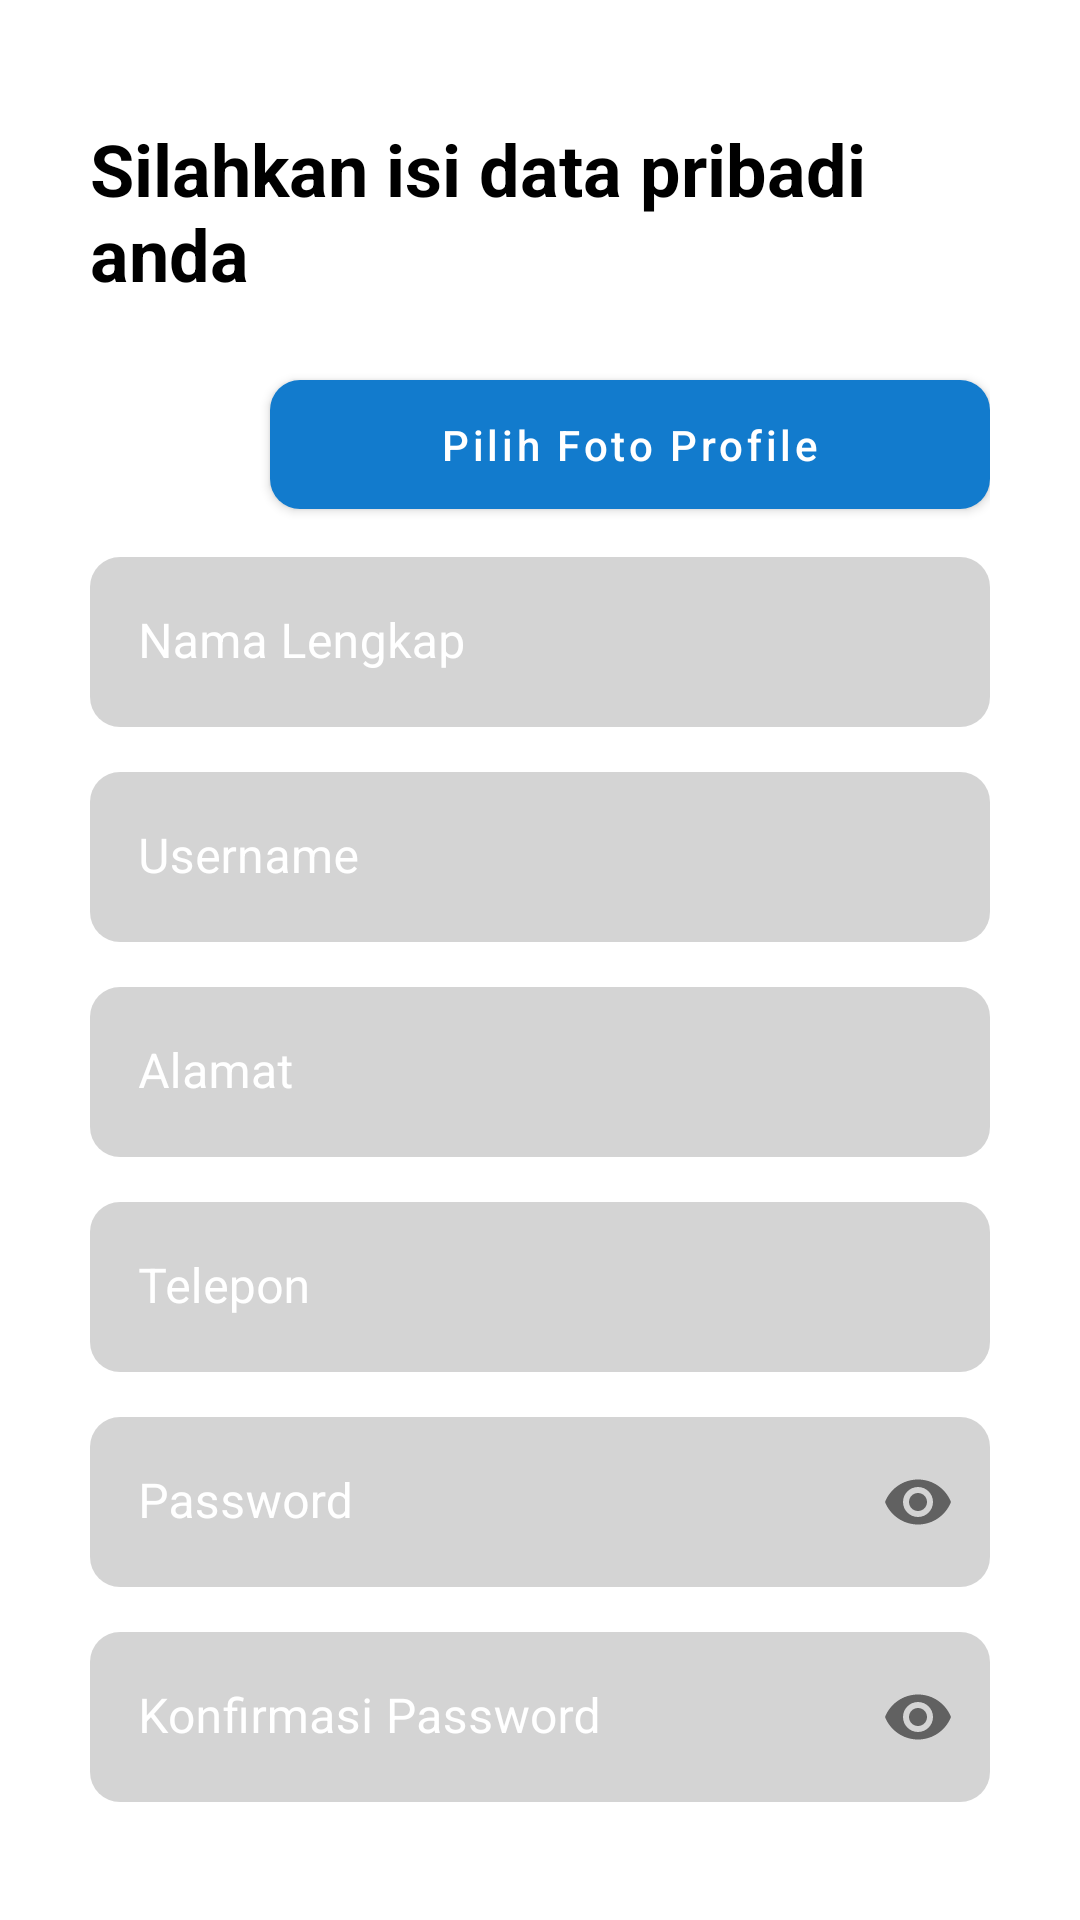

Write the Android layout XML for this screen, with the resource values it uses.
<!-- AndroidManifest.xml: application theme Theme.LKSApps -->
<!-- res/layout/activity_register.xml -->
<?xml version="1.0" encoding="utf-8"?>
<LinearLayout xmlns:android="http://schemas.android.com/apk/res/android"
    xmlns:app="http://schemas.android.com/apk/res-auto"
    xmlns:tools="http://schemas.android.com/tools"
    android:layout_width="match_parent"
    android:layout_height="match_parent"
    tools:context=".RegisterActivity"
    android:orientation="vertical"
    android:padding="30dp"
    >
    <TextView
        android:layout_width="match_parent"
        android:layout_height="wrap_content"
        android:text="Silahkan isi data pribadi anda"
        android:textSize="24sp"
        android:layout_marginTop="10dp"
        android:textColor="@color/black"
        android:textStyle="bold"
        >
    </TextView>
    <LinearLayout
        android:layout_width="match_parent"
        android:layout_height="wrap_content"
        android:orientation="horizontal"
        android:layout_marginTop="20dp"
        >
        <ImageView
            android:id="@+id/foto_user"
            android:layout_width="50dp"
            android:layout_height="50dp"
            android:src="@mipmap/ic_launcher"
            >
        </ImageView>
        <com.google.android.material.button.MaterialButton
            android:id="@+id/btn_pilih"
            android:layout_width="match_parent"
            android:layout_height="55dp"
            android:layout_marginStart="10dp"
            android:text="Pilih Foto Profile"
            android:textAllCaps="false"
            app:cornerRadius="10dp"
            >
        </com.google.android.material.button.MaterialButton>
    </LinearLayout>
    <com.google.android.material.textfield.TextInputLayout
        android:layout_width="match_parent"
        android:layout_height="wrap_content"
        app:boxStrokeWidth="0dp"
        android:layout_marginTop="10dp"
        android:textColorHint="#FFFFFF"
        >
        <com.google.android.material.textfield.TextInputEditText
            android:id="@+id/te_nama"
            android:layout_width="match_parent"
            android:layout_height="wrap_content"
            android:hint="Nama Lengkap"
            android:textColor="@color/black"
            android:paddingTop="25dp"
            android:background="@drawable/te_bg"
            android:inputType="text"
            >
        </com.google.android.material.textfield.TextInputEditText>

    </com.google.android.material.textfield.TextInputLayout>

    <com.google.android.material.textfield.TextInputLayout
        android:layout_width="match_parent"
        android:layout_height="wrap_content"
        app:boxStrokeWidth="0dp"
        android:layout_marginTop="15dp"
        android:textColorHint="#FFFFFF"
        >

        <com.google.android.material.textfield.TextInputEditText
            android:id="@+id/te_username"
            android:layout_width="match_parent"
            android:layout_height="wrap_content"
            android:hint="Username"
            android:textColor="@color/black"
            android:paddingTop="25dp"
            android:background="@drawable/te_bg"
            android:inputType="text"
            >
        </com.google.android.material.textfield.TextInputEditText>


    </com.google.android.material.textfield.TextInputLayout>

    <com.google.android.material.textfield.TextInputLayout
        android:layout_width="match_parent"
        android:layout_height="wrap_content"
        app:boxStrokeWidth="0dp"
        android:layout_marginTop="15dp"
        android:textColorHint="#FFFFFF"
        >

        <com.google.android.material.textfield.TextInputEditText
            android:id="@+id/te_alamat"
            android:layout_width="match_parent"
            android:layout_height="wrap_content"
            android:hint="Alamat"
            android:textColor="@color/black"
            android:paddingTop="25dp"
            android:background="@drawable/te_bg"
            android:inputType="text"
            >
        </com.google.android.material.textfield.TextInputEditText>

    </com.google.android.material.textfield.TextInputLayout>


    <com.google.android.material.textfield.TextInputLayout
        android:layout_width="match_parent"
        android:layout_height="wrap_content"
        app:boxStrokeWidth="0dp"
        android:layout_marginTop="15dp"
        android:textColorHint="#FFFFFF"
        >
        <com.google.android.material.textfield.TextInputEditText
            android:id="@+id/te_telepon"
            android:layout_width="match_parent"
            android:layout_height="wrap_content"
            android:hint="Telepon"
            android:textColor="@color/black"
            android:paddingTop="25dp"
            android:background="@drawable/te_bg"
            android:inputType="text">
        </com.google.android.material.textfield.TextInputEditText>
    </com.google.android.material.textfield.TextInputLayout>

    <com.google.android.material.textfield.TextInputLayout
        android:layout_width="match_parent"
        android:layout_height="wrap_content"
        app:boxStrokeWidth="0dp"
        android:layout_marginTop="15dp"
        android:textColorHint="#FFFFFF"
        app:passwordToggleEnabled="true"
        >

        <com.google.android.material.textfield.TextInputEditText
            android:id="@+id/te_password"
            android:layout_width="match_parent"
            android:layout_height="wrap_content"
            android:paddingTop="25dp"
            android:hint="Password"
            android:textColor="@color/black"
            android:background="@drawable/te_bg"
            android:inputType="textPassword"
            android:longClickable="false"
            >
        </com.google.android.material.textfield.TextInputEditText>

    </com.google.android.material.textfield.TextInputLayout>
    <com.google.android.material.textfield.TextInputLayout
        android:layout_width="match_parent"
        android:layout_height="wrap_content"
        app:boxStrokeWidth="0dp"
        android:layout_marginTop="15dp"
        android:textColorHint="#FFFFFF"
        app:passwordToggleEnabled="true"
        >

        <com.google.android.material.textfield.TextInputEditText
            android:id="@+id/te_konfirmasi"
            android:layout_width="match_parent"
            android:layout_height="wrap_content"
            android:paddingTop="25dp"
            android:hint="Konfirmasi Password"
            android:textColor="@color/black"
            android:background="@drawable/te_bg"
            android:inputType="textPassword"
            android:longClickable="false"
            >
        </com.google.android.material.textfield.TextInputEditText>

    </com.google.android.material.textfield.TextInputLayout>
    <com.google.android.material.button.MaterialButton
        android:id="@+id/btn_daftar"
        android:layout_width="match_parent"
        android:layout_height="60dp"
        android:layout_marginTop="10dp"
        android:text="Daftar"
        android:textAllCaps="false"
        app:cornerRadius="10dp"
        app:backgroundTint="#127BCD"
        >
    </com.google.android.material.button.MaterialButton>
    <com.google.android.material.button.MaterialButton
        android:id="@+id/btn_back"
        android:layout_width="match_parent"
        android:layout_height="60dp"
        android:text="Sudah Punya Akun"
        android:textAllCaps="false"
        app:cornerRadius="10dp"
        app:backgroundTint="#37A0F3"
        >
    </com.google.android.material.button.MaterialButton>
</LinearLayout>
<!-- resources referenced by this layout -->
<resources>
  <color name="black">#FF000000</color>
  <!-- drawable te_bg (drawable) -->
  <?xml version="1.0" encoding="utf-8"?>
  <shape xmlns:android="http://schemas.android.com/apk/res/android">
  
      <solid android:color="#80AAAAAA"></solid>
      <corners android:radius="10dp"></corners>
  </shape>
  <style name="Theme.LKSApps" parent="Theme.MaterialComponents.DayNight.DarkActionBar">
          
          <item name="colorPrimary">@color/Primary</item>
          <item name="colorPrimaryVariant">@color/purple_700</item>
          <item name="colorOnPrimary">@color/white</item>
          
          <item name="colorSecondary">@color/teal_200</item>
          <item name="colorSecondaryVariant">@color/teal_700</item>
          <item name="colorOnSecondary">@color/black</item>
          
          <item name="android:statusBarColor">@color/black</item>
          
      </style>
  <color name="Primary">#127BCD</color>
  <color name="purple_700">#FF3700B3</color>
  <color name="white">#FFFFFFFF</color>
  <color name="teal_200">#FF03DAC5</color>
  <color name="teal_700">#FF018786</color>
</resources>
